14-way image classification set "MasterDataset" from GitHub (shihabpk99/AI-Powered-Crop-Disease-Detection-System); label vocabulary: potato bacterial disease, potato fungal disease, potato healthy, potato late blight, rice blast, rice brown spot, rice healthy, rice sheath blight, rice tungro virus, wheat black point, wheat blast, wheat fusarium foot rot, wheat healthy, wheat leaf blight.

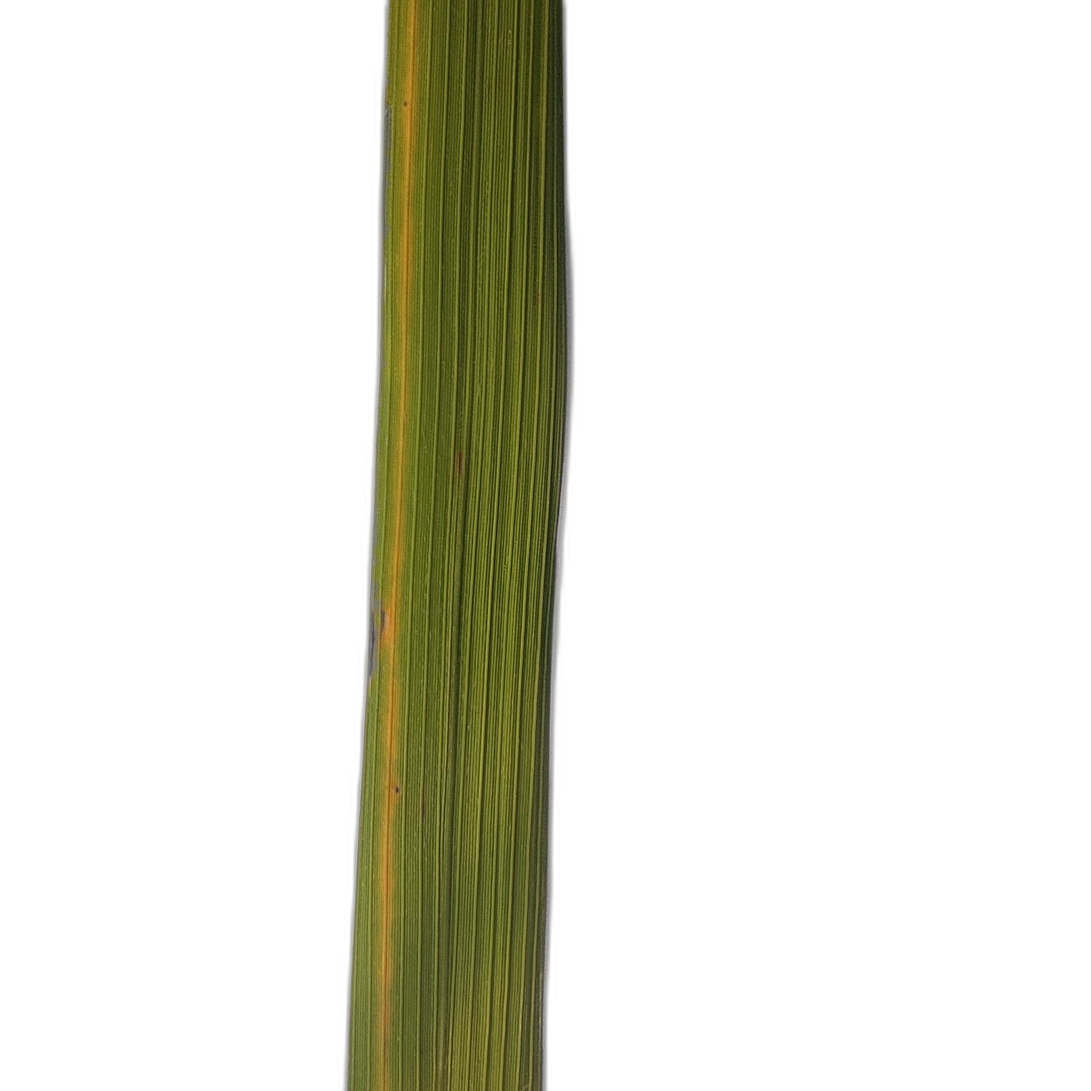
Label: rice tungro virus

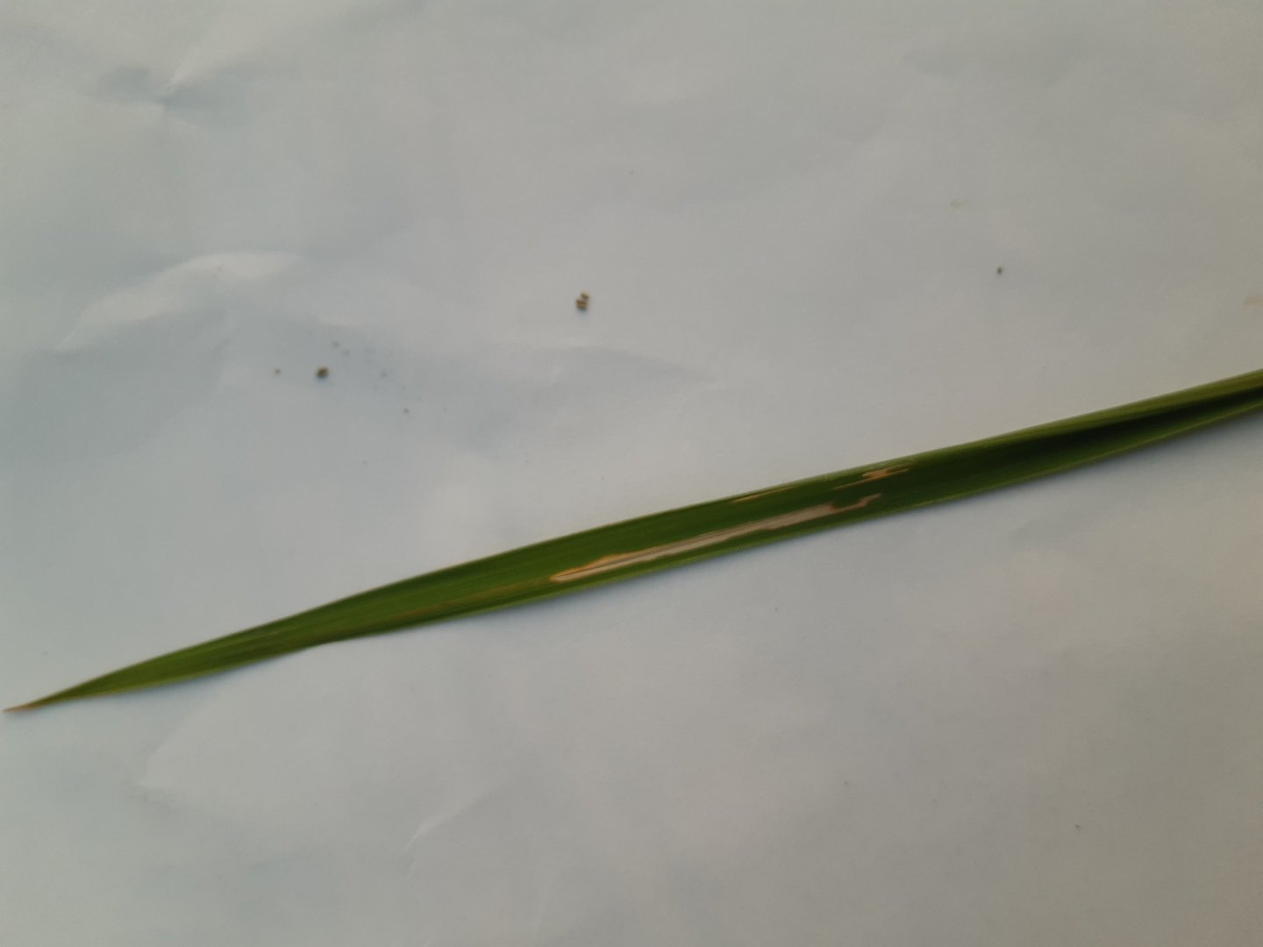
Label: rice sheath blight

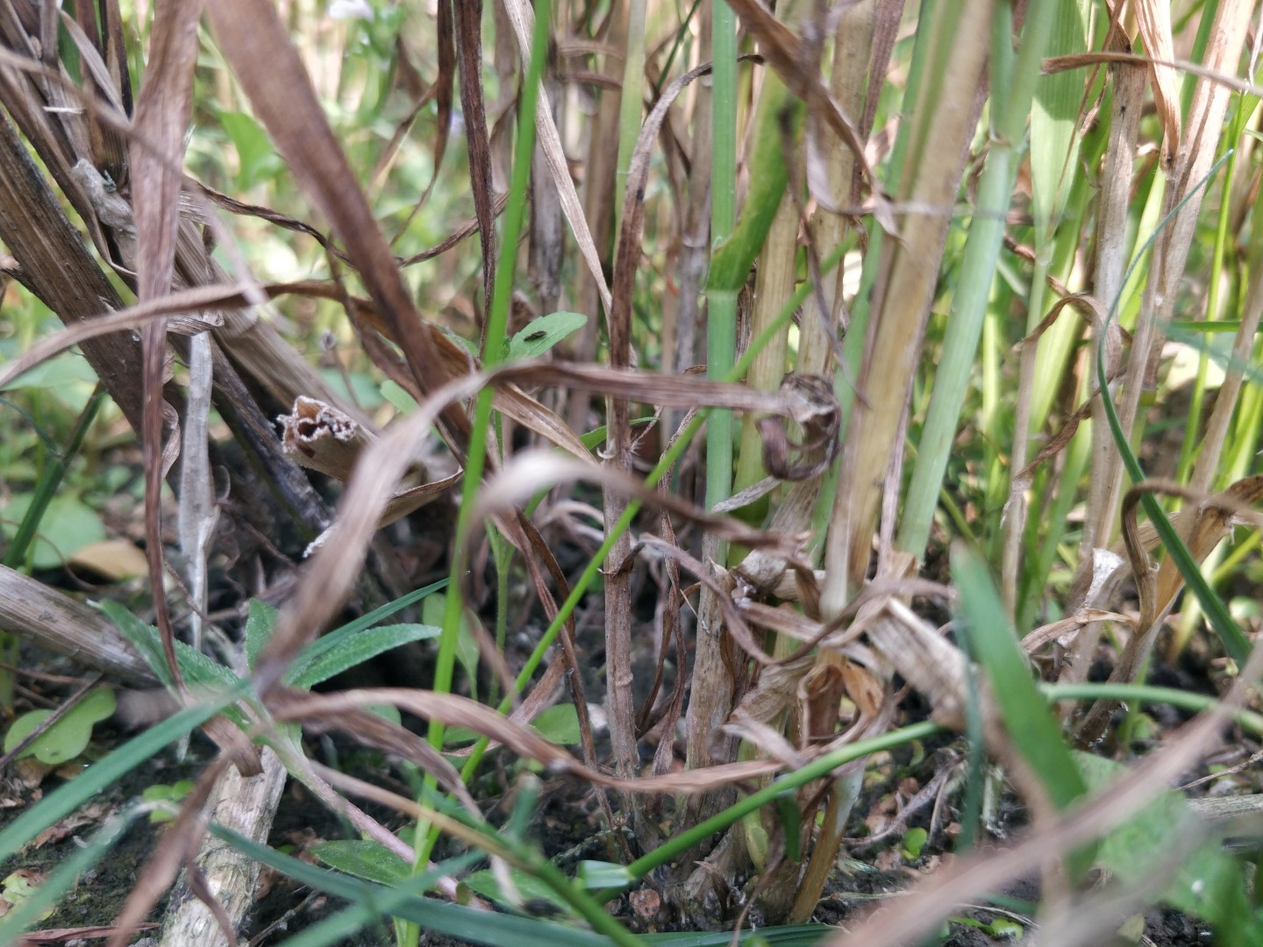
Label: wheat fusarium foot rot

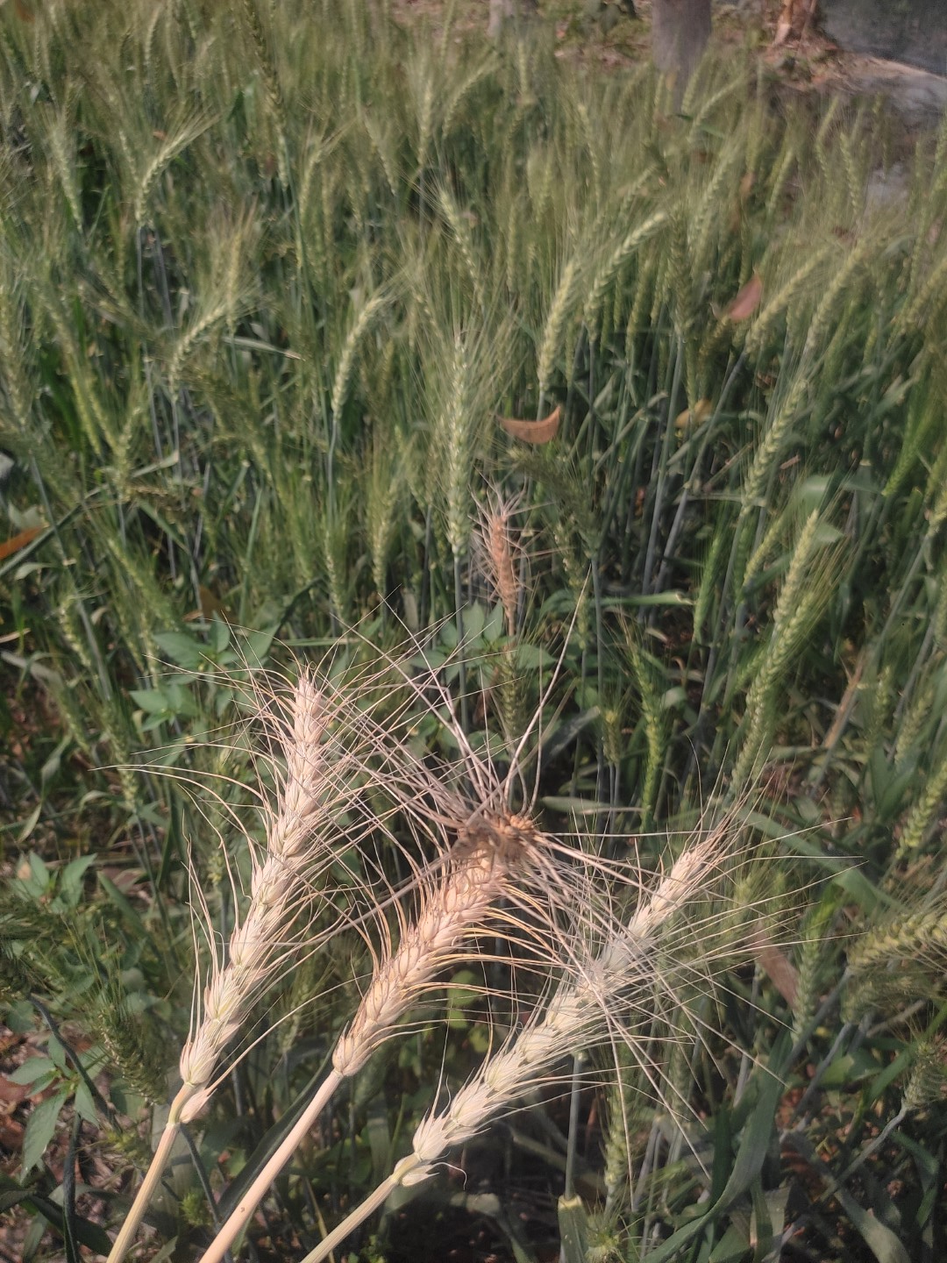
Label: wheat blast

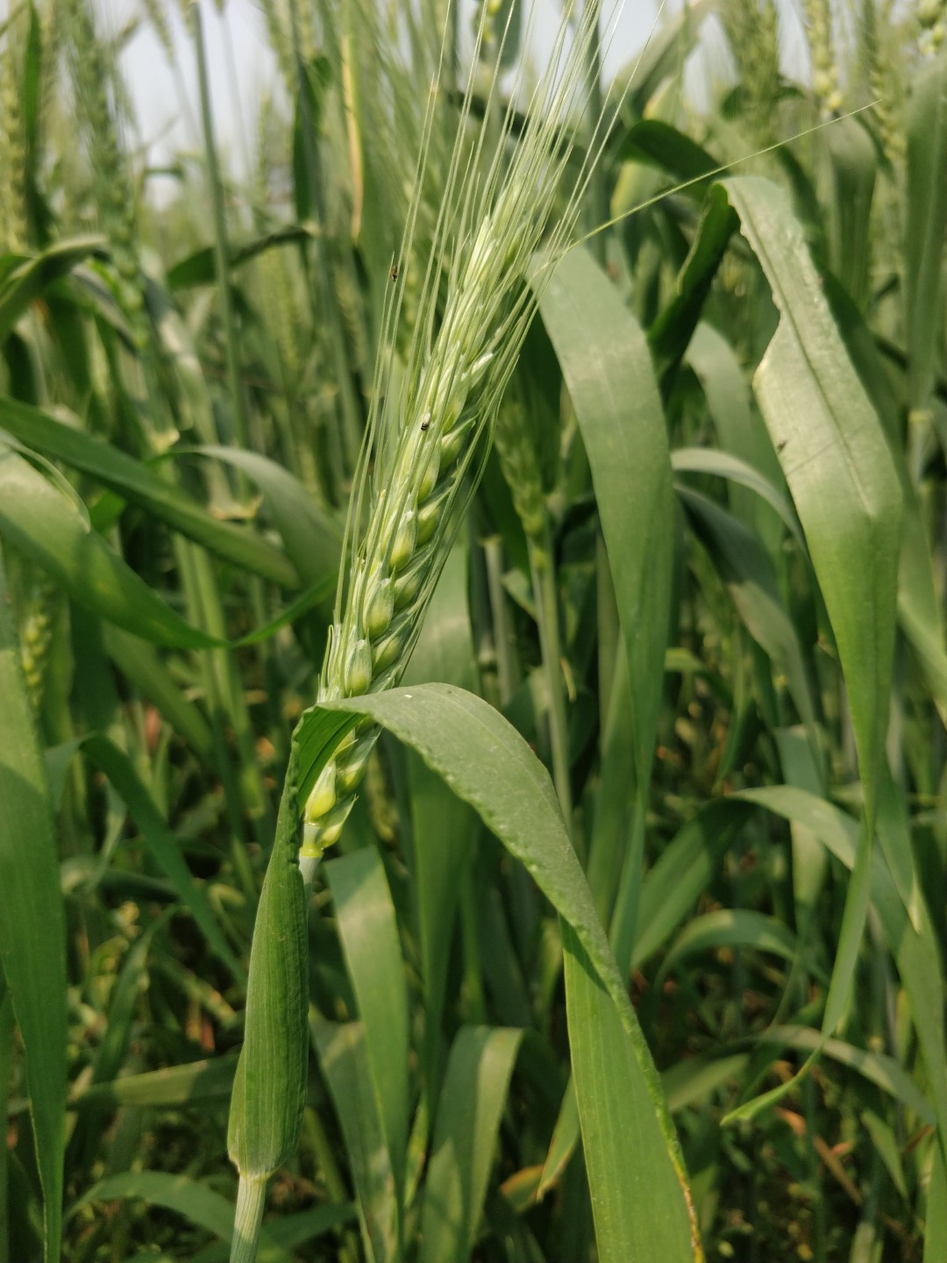
Label: wheat healthy

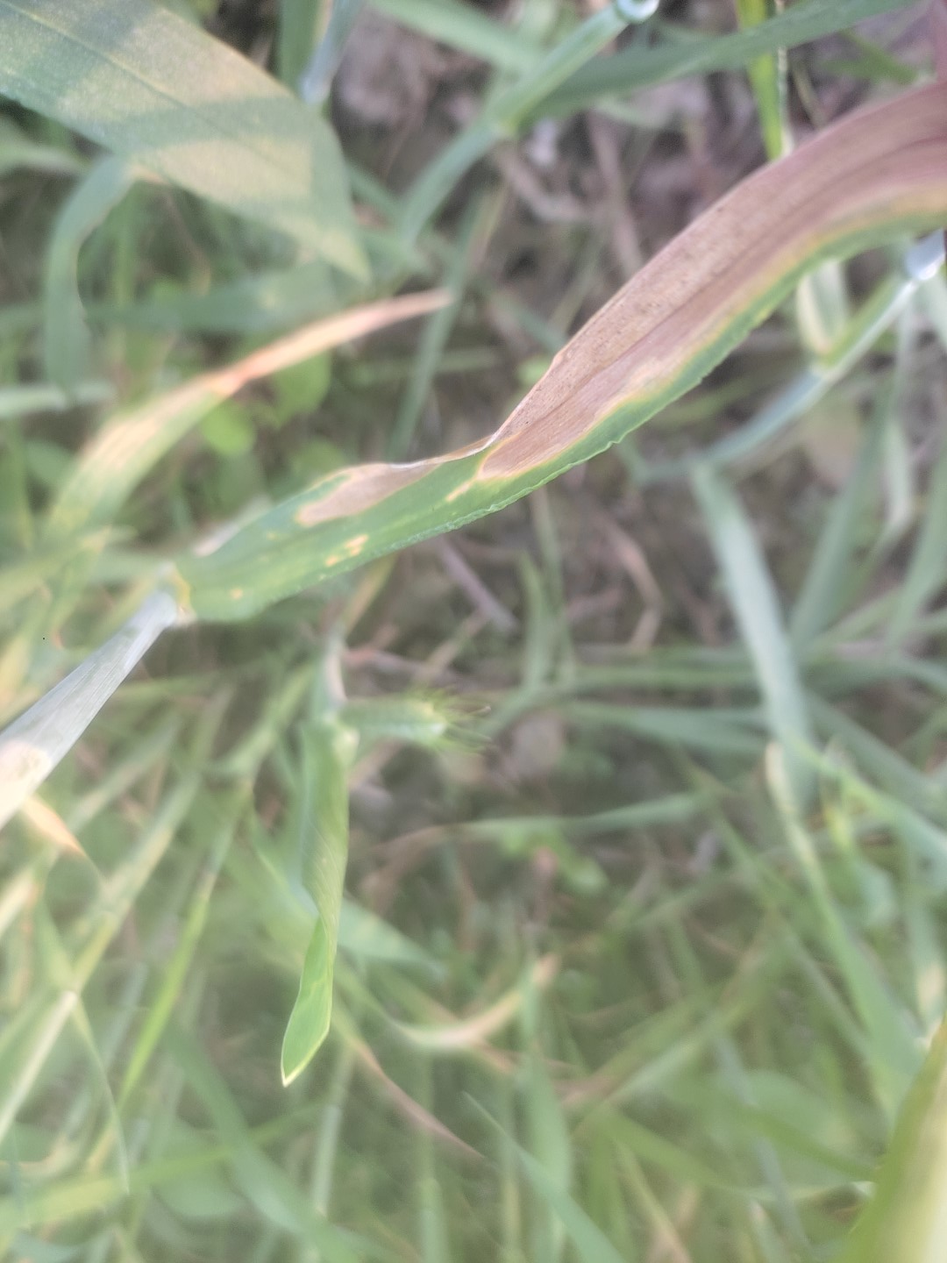
Label: wheat leaf blight
